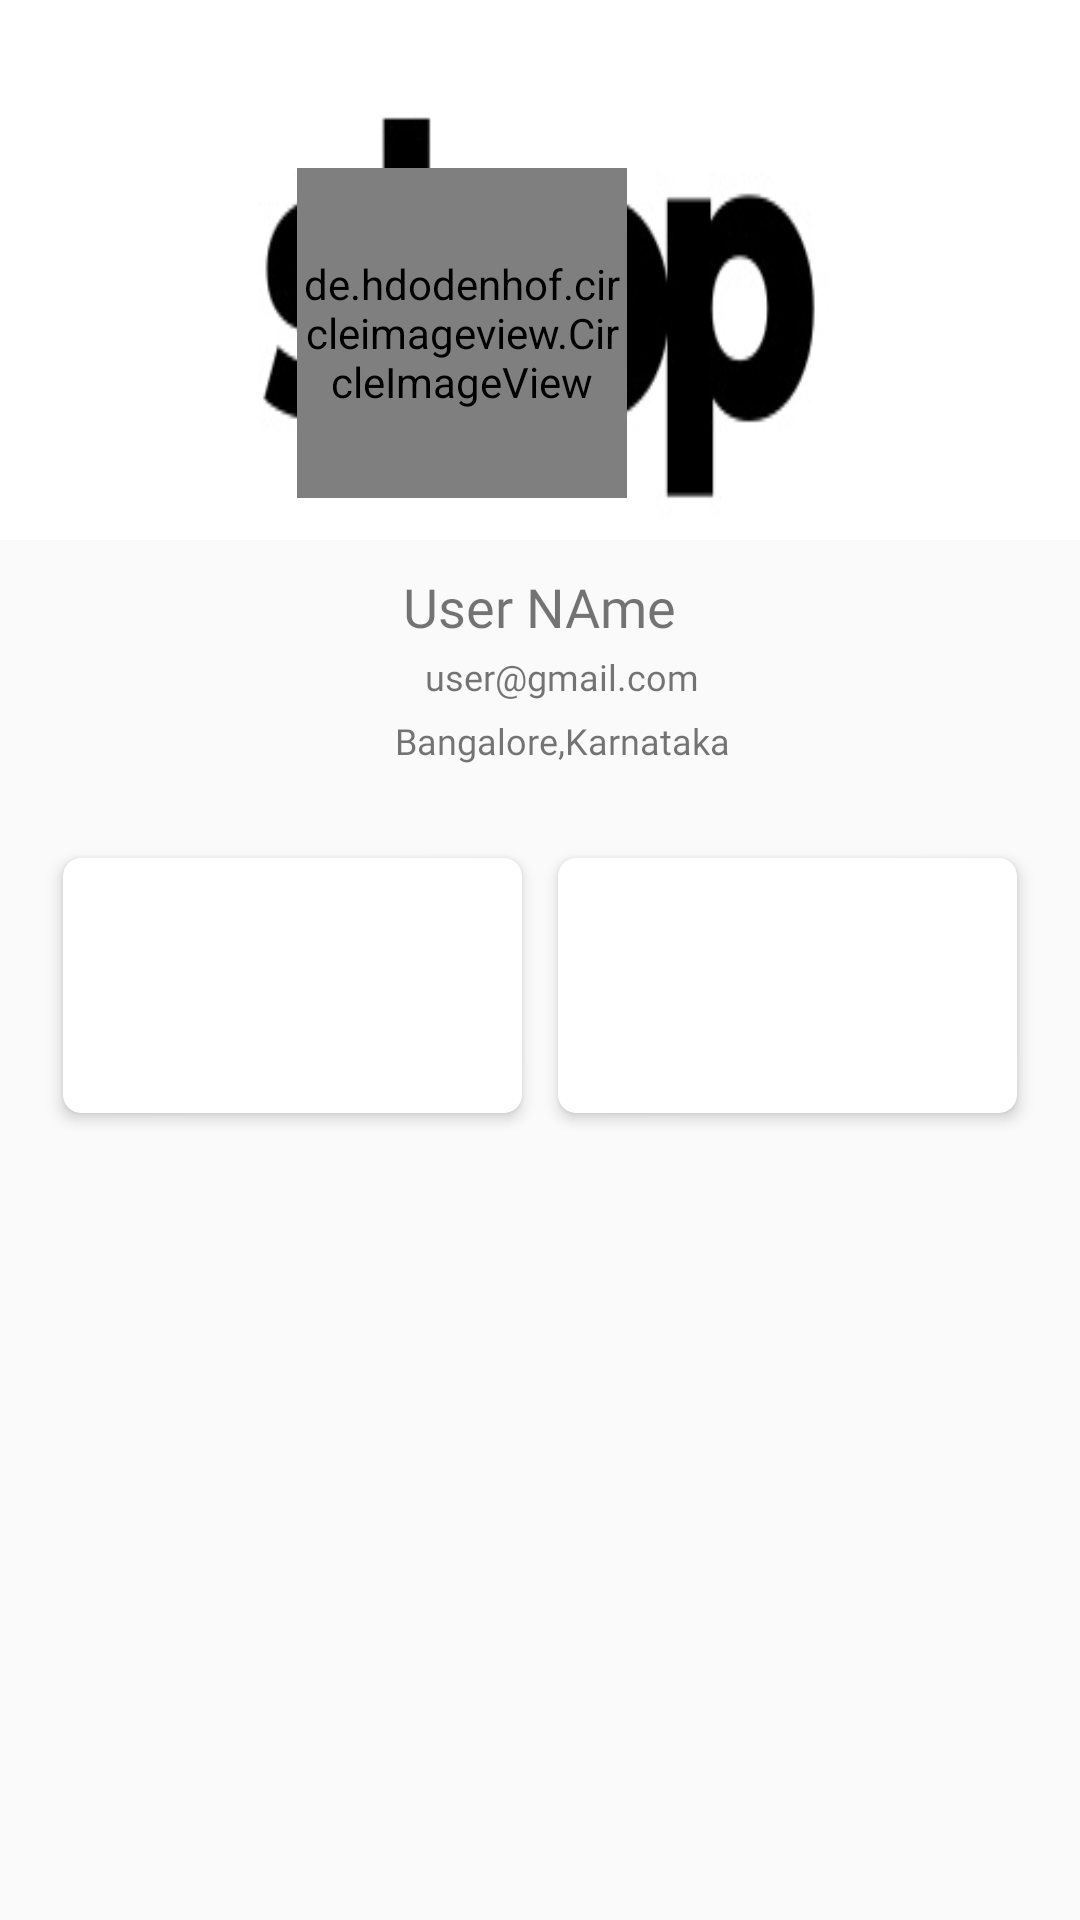

Reconstruct the res/layout file that produces this screen, plus the resources it refers to.
<!-- AndroidManifest.xml: application theme AppTheme -->
<!-- res/layout/fragment_notifications.xml -->
<?xml version="1.0" encoding="utf-8"?>
<LinearLayout xmlns:android="http://schemas.android.com/apk/res/android"
    xmlns:tools="http://schemas.android.com/tools"
    tools:context=".ui.notifications.ProfileFragment"
    xmlns:app="http://schemas.android.com/apk/res-auto"
    android:layout_width="match_parent"
    android:layout_height="wrap_content"
    android:orientation="vertical">


    <RelativeLayout
    android:layout_width="match_parent"
    android:layout_height="180dp">


    <ImageView
        android:layout_width="match_parent"
        android:layout_height="match_parent"
        android:src="@drawable/banner"
        android:scaleType="fitXY"/>


    <de.hdodenhof.circleimageview.CircleImageView
        android:id="@+id/profile_image"
        android:layout_width="110dp"
        android:layout_height="110dp"
        android:layout_alignParentEnd="true"
        android:layout_alignParentBottom="true"
        android:layout_gravity="center"
        android:layout_marginEnd="151dp"
        android:layout_marginBottom="14dp"
        android:src="@drawable/krishna"
        app:civ_border_color="@color/white"
        app:civ_border_width="2dp" />

</RelativeLayout>


<LinearLayout
    android:layout_width="match_parent"
    android:layout_height="wrap_content"
    android:orientation="vertical">

    <TextView
        android:id="@+id/userName"
        android:layout_width="wrap_content"
        android:layout_height="wrap_content"
        android:text="User NAme"
        android:fontFamily="@font/opensans_bold"
        android:layout_gravity="center"
        android:layout_marginTop="10dp"
        android:textSize="18dp"/>

    <LinearLayout
        android:layout_width="match_parent"
        android:layout_height="wrap_content"
        android:gravity="center"
        android:layout_marginTop="3dp">

        <ImageView
            android:layout_width="13dp"
            android:layout_height="12dp"
            android:src="@drawable/gmail" />
        <TextView
            android:id="@+id/mailId"
            android:layout_width="wrap_content"
            android:layout_height="wrap_content"
            android:text="user@gmail.com"
            android:fontFamily="@font/opensans_semibold"
            android:layout_gravity="center"
            android:textSize="12dp"
            android:layout_marginLeft="2dp" />

    </LinearLayout>

    <LinearLayout
        android:layout_width="match_parent"
        android:layout_height="wrap_content"
        android:gravity="center"
        android:layout_marginTop="5dp">

        <ImageView
            android:layout_width="13dp"
            android:layout_height="12dp"
            android:src="@drawable/placeholder" />
        <TextView
            android:id="@+id/address"
            android:layout_width="wrap_content"
            android:layout_height="wrap_content"
            android:text="Bangalore,Karnataka"
            android:fontFamily="@font/opensans_semibold"
            android:layout_gravity="center"
            android:textSize="12dp"
            android:layout_marginLeft="2dp" />

    </LinearLayout>


</LinearLayout>

<LinearLayout
    android:layout_width="match_parent"
    android:layout_height="wrap_content"
    android:orientation="vertical">

    <LinearLayout
        android:layout_width="match_parent"
        android:layout_height="wrap_content"
        android:orientation="horizontal"
        android:weightSum="2"
        android:layout_marginHorizontal="15dp"
        android:layout_marginTop="25dp">

        <androidx.cardview.widget.CardView
            android:layout_width="0dp"
            android:layout_height="85dp"
            app:cardElevation="3dp"
            app:cardCornerRadius="6dp"
            android:layout_weight="1"
            android:layout_margin="6dp"/>

        <androidx.cardview.widget.CardView
            android:layout_width="0dp"
            android:layout_height="85dp"
            app:cardElevation="3dp"
            app:cardCornerRadius="6dp"
            android:layout_weight="1"
            android:layout_margin="6dp"/>


    </LinearLayout>
</LinearLayout>

</LinearLayout>
<!-- resources referenced by this layout -->
<resources>
  <!-- drawable banner: jpg bitmap (drawable, 11158 bytes) -->
  <!-- drawable krishna: jpg bitmap (drawable, 889859 bytes) -->
  <style name="AppTheme" parent="Theme.AppCompat.Light.NoActionBar">
          <item name="colorPrimary">#805A76AD</item>
          <item name="colorPrimaryVariant">#805A76AD</item>
          <item name="colorOnPrimary">#5A76AD</item>
      </style>
  <!-- not gathered from this repository: default colours our renderer supplied (Android Studio template values) -->
  <color name="white">#FFFFFFFF</color>
</resources>
